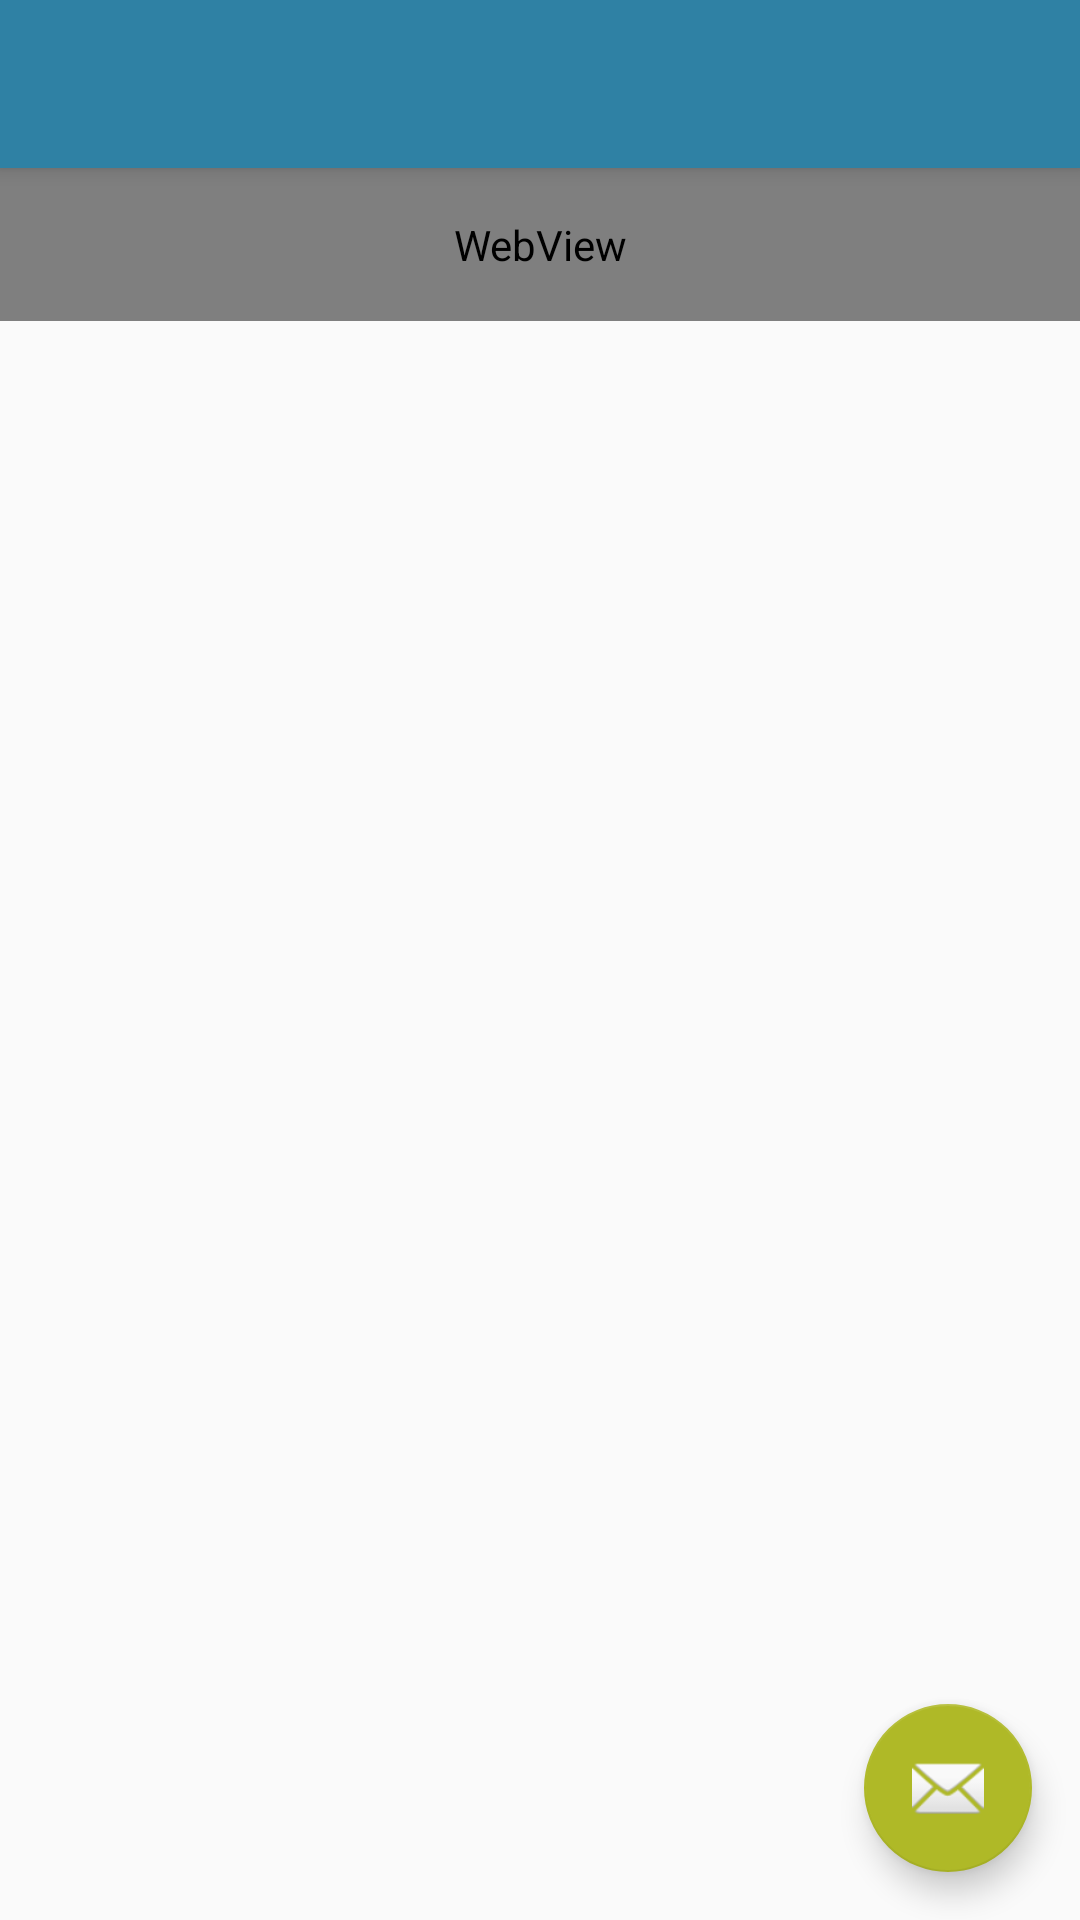

The Android layout XML behind this screen, and the referenced resources:
<!-- AndroidManifest.xml: application theme AppTheme -->
<!-- res/layout/activity_web_view.xml -->
<?xml version="1.0" encoding="utf-8"?>
<androidx.coordinatorlayout.widget.CoordinatorLayout xmlns:android="http://schemas.android.com/apk/res/android"
    xmlns:app="http://schemas.android.com/apk/res-auto"
    xmlns:tools="http://schemas.android.com/tools"
    android:layout_width="match_parent"
    android:layout_height="match_parent"
    tools:context="net.kerod.android.questionbank.WebViewActivity">

    <com.google.android.material.appbar.AppBarLayout
        android:layout_width="match_parent"
        android:layout_height="wrap_content"
        android:theme="@style/AppTheme.AppBarOverlay">

        <androidx.appcompat.widget.Toolbar
            android:id="@+id/toolbar"
            android:layout_width="match_parent"
            android:layout_height="?attr/actionBarSize"
            android:background="?attr/colorPrimary"
            app:popupTheme="@style/AppTheme.PopupOverlay" />

    </com.google.android.material.appbar.AppBarLayout>

    <include layout="@layout/content_web_view" />

    <com.google.android.material.floatingactionbutton.FloatingActionButton
        android:id="@+id/fab"
        android:layout_width="wrap_content"
        android:layout_height="wrap_content"
        android:layout_gravity="bottom|end"
        android:layout_margin="@dimen/fab_margin"
        app:srcCompat="@android:drawable/ic_dialog_email" />

</androidx.coordinatorlayout.widget.CoordinatorLayout>
<!-- res/layout/content_web_view.xml (included above) -->
<?xml version="1.0" encoding="utf-8"?>
<androidx.core.widget.NestedScrollView xmlns:android="http://schemas.android.com/apk/res/android"
    xmlns:app="http://schemas.android.com/apk/res-auto"
    android:layout_width="match_parent"
    android:layout_height="match_parent"
    app:layout_behavior="@string/appbar_scrolling_view_behavior">


    <WebView
        android:id="@+id/webv_info"
        android:layout_width="match_parent"
        android:layout_height="match_parent"
        android:paddingBottom="@dimen/activity_vertical_margin"
        android:paddingLeft="@dimen/activity_horizontal_margin"
        android:paddingRight="@dimen/activity_horizontal_margin"
        android:paddingTop="@dimen/activity_vertical_margin">

    </WebView>
</androidx.core.widget.NestedScrollView>
<!-- resources referenced by this layout -->
<resources>
  <dimen name="activity_horizontal_margin">16dp</dimen>
  <dimen name="activity_vertical_margin">16dp</dimen>
  <dimen name="fab_margin">16dp</dimen>
  <style name="AppTheme.AppBarOverlay" parent="ThemeOverlay.AppCompat.Dark.ActionBar" />
  <style name="AppTheme.PopupOverlay" parent="ThemeOverlay.AppCompat.Light" />
  <style name="AppTheme" parent="Theme.AppCompat.Light.DarkActionBar">
          
          <item name="colorPrimary">@color/colorPrimary</item>
          <item name="colorPrimaryDark">@color/colorPrimaryDark</item>
          <item name="colorAccent">@color/colorAccent</item>
          <item name="android:colorForeground">@color/blue_grey_900</item>
          
          
          
          
          
          
  
      </style>
  <color name="colorPrimary">#2F81A4</color>
  <color name="colorPrimaryDark">#175C7A</color>
  <color name="colorAccent">#afb927</color>
  <color name="blue_grey_900">#09232E</color>
</resources>
